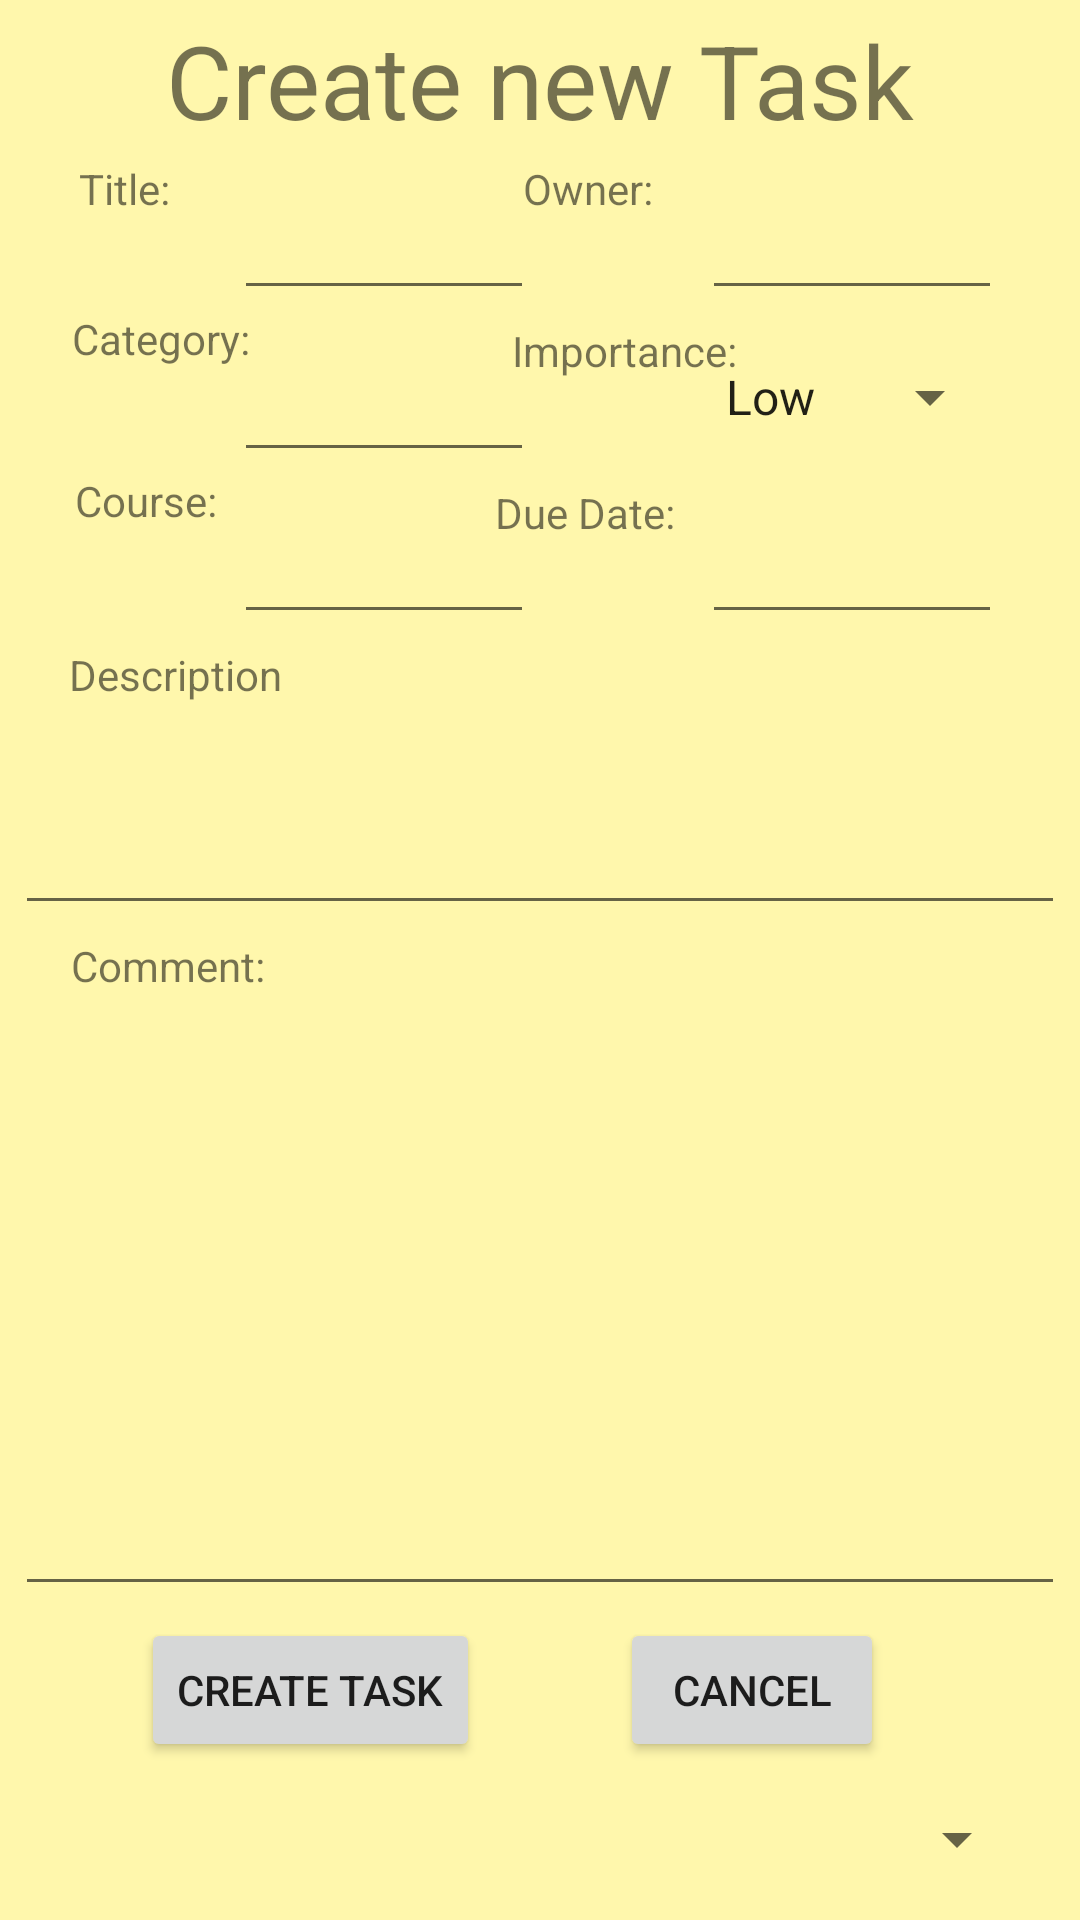

The Android layout XML behind this screen, and the referenced resources:
<!-- AndroidManifest.xml: application theme Theme.Group6_SchoolKit -->
<!-- res/layout/activity_add_task.xml -->
<?xml version="1.0" encoding="utf-8"?>
<androidx.constraintlayout.widget.ConstraintLayout xmlns:android="http://schemas.android.com/apk/res/android"
    xmlns:app="http://schemas.android.com/apk/res-auto"
    xmlns:tools="http://schemas.android.com/tools"
    android:layout_width="match_parent"
    android:layout_height="match_parent"
    android:background="#FFF7AC"
    tools:context=".taskCrud.AddTaskActivity">

    <TextView
        android:id="@+id/txtView_CreatePage_course"
        android:layout_width="wrap_content"
        android:layout_height="wrap_content"
        android:text="Course:"
        app:layout_constraintEnd_toEndOf="parent"
        app:layout_constraintHorizontal_bias="0.08"
        app:layout_constraintStart_toStartOf="parent"
        app:layout_constraintTop_toBottomOf="@+id/EditTxt_CreatePage_category" />

    <TextView
        android:id="@+id/txtView_CreatePage_description"
        android:layout_width="wrap_content"
        android:layout_height="wrap_content"
        android:layout_marginTop="4dp"
        android:text="Description"
        app:layout_constraintEnd_toEndOf="parent"
        app:layout_constraintHorizontal_bias="0.08"
        app:layout_constraintStart_toStartOf="parent"
        app:layout_constraintTop_toBottomOf="@+id/EditTxt_CreatePage_course" />

    <TextView
        android:id="@+id/txtView_CreatePage_comment"
        android:layout_width="wrap_content"
        android:layout_height="wrap_content"
        android:layout_marginTop="4dp"
        android:text="Comment:"
        app:layout_constraintEnd_toEndOf="parent"
        app:layout_constraintHorizontal_bias="0.08"
        app:layout_constraintStart_toStartOf="parent"
        app:layout_constraintTop_toBottomOf="@+id/EditTxt_CreatePage_description" />

    <TextView
        android:id="@+id/txtView_CreatePage_duedate"
        android:layout_width="wrap_content"
        android:layout_height="wrap_content"
        android:layout_marginTop="4dp"
        android:text="Due Date:"
        app:layout_constraintEnd_toEndOf="parent"
        app:layout_constraintHorizontal_bias="0.55"
        app:layout_constraintStart_toStartOf="parent"
        app:layout_constraintTop_toBottomOf="@+id/spinner_CreatePage_importance" />

    <TextView
        android:id="@+id/txtView_CreatePage_category"
        android:layout_width="wrap_content"
        android:layout_height="wrap_content"
        android:text="Category:"
        app:layout_constraintEnd_toEndOf="parent"
        app:layout_constraintHorizontal_bias="0.08"
        app:layout_constraintStart_toStartOf="parent"
        app:layout_constraintTop_toBottomOf="@+id/EditTxt_CreatePage_title" />

    <Spinner
        android:id="@+id/spinner_CreatePage_importance"
        android:layout_width="100dp"
        android:layout_height="50dp"
        android:layout_marginTop="4dp"
        android:entries="@array/importance"
        app:layout_constraintEnd_toEndOf="parent"
        app:layout_constraintHorizontal_bias="0.9"
        app:layout_constraintStart_toStartOf="parent"
        app:layout_constraintTop_toBottomOf="@+id/EditTxt_CreatePage_Owner" />

    <TextView
        android:id="@+id/txtView_CreatePage_importance"
        android:layout_width="wrap_content"
        android:layout_height="wrap_content"
        android:layout_marginTop="4dp"
        android:text="Importance:"
        app:layout_constraintEnd_toEndOf="parent"
        app:layout_constraintHorizontal_bias="0.6"
        app:layout_constraintStart_toStartOf="parent"
        app:layout_constraintTop_toBottomOf="@+id/EditTxt_CreatePage_Owner" />

    <TextView
        android:id="@+id/txtView_CreatePage_Header"
        android:layout_width="wrap_content"
        android:layout_height="wrap_content"
        android:layout_marginTop="4dp"
        android:text="Create new Task"
        android:textSize="34sp"
        app:layout_constraintEnd_toEndOf="parent"
        app:layout_constraintStart_toStartOf="parent"
        app:layout_constraintTop_toTopOf="parent" />

    <EditText
        android:id="@+id/EditTxt_CreatePage_title"
        android:layout_width="100dp"
        android:layout_height="50dp"
        android:layout_marginTop="4dp"
        android:ems="10"
        android:inputType="textPersonName"
        app:layout_constraintEnd_toEndOf="parent"
        app:layout_constraintHorizontal_bias="0.3"
        app:layout_constraintStart_toStartOf="parent"
        app:layout_constraintTop_toBottomOf="@+id/txtView_CreatePage_Header" />

    <EditText
        android:id="@+id/EditTxt_CreatePage_description"
        android:layout_width="350dp"
        android:layout_height="70dp"
        android:layout_marginTop="4dp"
        android:ems="10"
        android:inputType="textPersonName"
        app:layout_constraintEnd_toEndOf="parent"
        app:layout_constraintStart_toStartOf="parent"
        app:layout_constraintTop_toBottomOf="@+id/txtView_CreatePage_description" />

    <EditText
        android:id="@+id/EditTxt_CreatePage_category"
        android:layout_width="100dp"
        android:layout_height="50dp"
        android:layout_marginTop="4dp"
        android:ems="10"
        android:inputType="textPersonName"
        app:layout_constraintEnd_toEndOf="parent"
        app:layout_constraintHorizontal_bias="0.3"
        app:layout_constraintStart_toStartOf="parent"
        app:layout_constraintTop_toBottomOf="@+id/EditTxt_CreatePage_title" />

    <EditText
        android:id="@+id/EditTxt_CreatePage_course"
        android:layout_width="100dp"
        android:layout_height="50dp"
        android:layout_marginTop="4dp"
        android:ems="10"
        android:inputType="textPersonName"
        app:layout_constraintEnd_toEndOf="parent"
        app:layout_constraintHorizontal_bias="0.3"
        app:layout_constraintStart_toStartOf="parent"
        app:layout_constraintTop_toBottomOf="@+id/EditTxt_CreatePage_category" />

    <EditText
        android:id="@+id/EditTxt_CreatePage_Owner"
        android:layout_width="100dp"
        android:layout_height="50dp"
        android:layout_marginTop="4dp"
        android:editable="false"
        android:ems="10"
        android:inputType="textPersonName"
        app:layout_constraintEnd_toEndOf="parent"
        app:layout_constraintHorizontal_bias="0.9"
        app:layout_constraintStart_toStartOf="parent"
        app:layout_constraintTop_toBottomOf="@+id/txtView_CreatePage_Header" />

    <EditText
        android:id="@+id/EditTxt_CreatePage_comment"
        android:layout_width="350dp"
        android:layout_height="200dp"
        android:layout_marginTop="4dp"
        android:ems="10"
        android:inputType="textPersonName"
        app:layout_constraintEnd_toEndOf="parent"
        app:layout_constraintStart_toStartOf="parent"
        app:layout_constraintTop_toBottomOf="@+id/txtView_CreatePage_comment" />

    <Button
        android:id="@+id/btn_CreateTask"
        android:layout_width="wrap_content"
        android:layout_height="wrap_content"
        android:layout_marginTop="4dp"
        android:text="Create Task"
        app:layout_constraintEnd_toStartOf="@+id/btn_Cancel"
        app:layout_constraintStart_toStartOf="parent"
        app:layout_constraintTop_toBottomOf="@+id/EditTxt_CreatePage_comment" />

    <Button
        android:id="@+id/btn_Cancel"
        android:layout_width="wrap_content"
        android:layout_height="wrap_content"
        android:layout_marginTop="4dp"
        android:text="Cancel"
        app:layout_constraintEnd_toEndOf="parent"
        app:layout_constraintHorizontal_bias="0.76"
        app:layout_constraintStart_toStartOf="parent"
        app:layout_constraintTop_toBottomOf="@+id/EditTxt_CreatePage_comment" />

    <TextView
        android:id="@+id/txtView_CreatePage_title"
        android:layout_width="wrap_content"
        android:layout_height="wrap_content"
        android:layout_marginTop="4dp"
        android:text="Title:"
        app:layout_constraintEnd_toEndOf="parent"
        app:layout_constraintHorizontal_bias="0.08"
        app:layout_constraintStart_toStartOf="parent"
        app:layout_constraintTop_toBottomOf="@+id/txtView_CreatePage_Header" />

    <TextView
        android:id="@+id/txtView_CreatePage_owner"
        android:layout_width="wrap_content"
        android:layout_height="wrap_content"
        android:layout_marginTop="4dp"
        android:text="Owner:"
        app:layout_constraintEnd_toEndOf="parent"
        app:layout_constraintHorizontal_bias="0.55"
        app:layout_constraintStart_toStartOf="parent"
        app:layout_constraintTop_toBottomOf="@+id/txtView_CreatePage_Header" />

    <EditText
        android:id="@+id/EditTxt_CreatePage_duedate"
        android:layout_width="100dp"
        android:layout_height="50dp"
        android:layout_marginTop="4dp"
        android:ems="10"
        android:inputType="date"
        app:layout_constraintEnd_toEndOf="parent"
        app:layout_constraintHorizontal_bias="0.9"
        app:layout_constraintStart_toStartOf="parent"
        app:layout_constraintTop_toBottomOf="@+id/spinner_CreatePage_importance" />

    <Spinner
        android:id="@+id/spinnerUsers"
        android:layout_width="187dp"
        android:layout_height="33dp"
        android:prompt="@string/prompt"
        android:spinnerMode="dialog"
        app:layout_constraintBottom_toBottomOf="parent"
        app:layout_constraintEnd_toEndOf="parent"
        app:layout_constraintHorizontal_bias="0.901"
        app:layout_constraintStart_toStartOf="parent"
        app:layout_constraintTop_toBottomOf="@+id/btn_Cancel"
        app:layout_constraintVertical_bias="0.481" />

</androidx.constraintlayout.widget.ConstraintLayout>
<!-- resources referenced by this layout -->
<resources>
  <string-array name="importance">
          <item>Low</item>
          <item>Medium</item>
          <item>High</item>
      </string-array>
  <style name="Theme.Group6_SchoolKit" parent="Theme.MaterialComponents.DayNight.DarkActionBar">
          
          <item name="colorPrimary">@color/purple_500</item>
          <item name="colorPrimaryVariant">@color/purple_700</item>
          <item name="colorOnPrimary">@color/white</item>
          
          <item name="colorSecondary">@color/teal_200</item>
          <item name="colorSecondaryVariant">@color/teal_700</item>
          <item name="colorOnSecondary">@color/black</item>
          
          <item name="android:statusBarColor">?attr/colorPrimaryVariant</item>
          
      </style>
  <!-- not gathered from this repository: default colours our renderer supplied (Android Studio template values) -->
  <color name="purple_500">#FF6200EE</color>
  <color name="purple_700">#FF3700B3</color>
  <color name="teal_200">#FF03DAC5</color>
  <color name="teal_700">#FF018786</color>
  <color name="black">#FF000000</color>
  <color name="white">#FFFFFFFF</color>
</resources>
